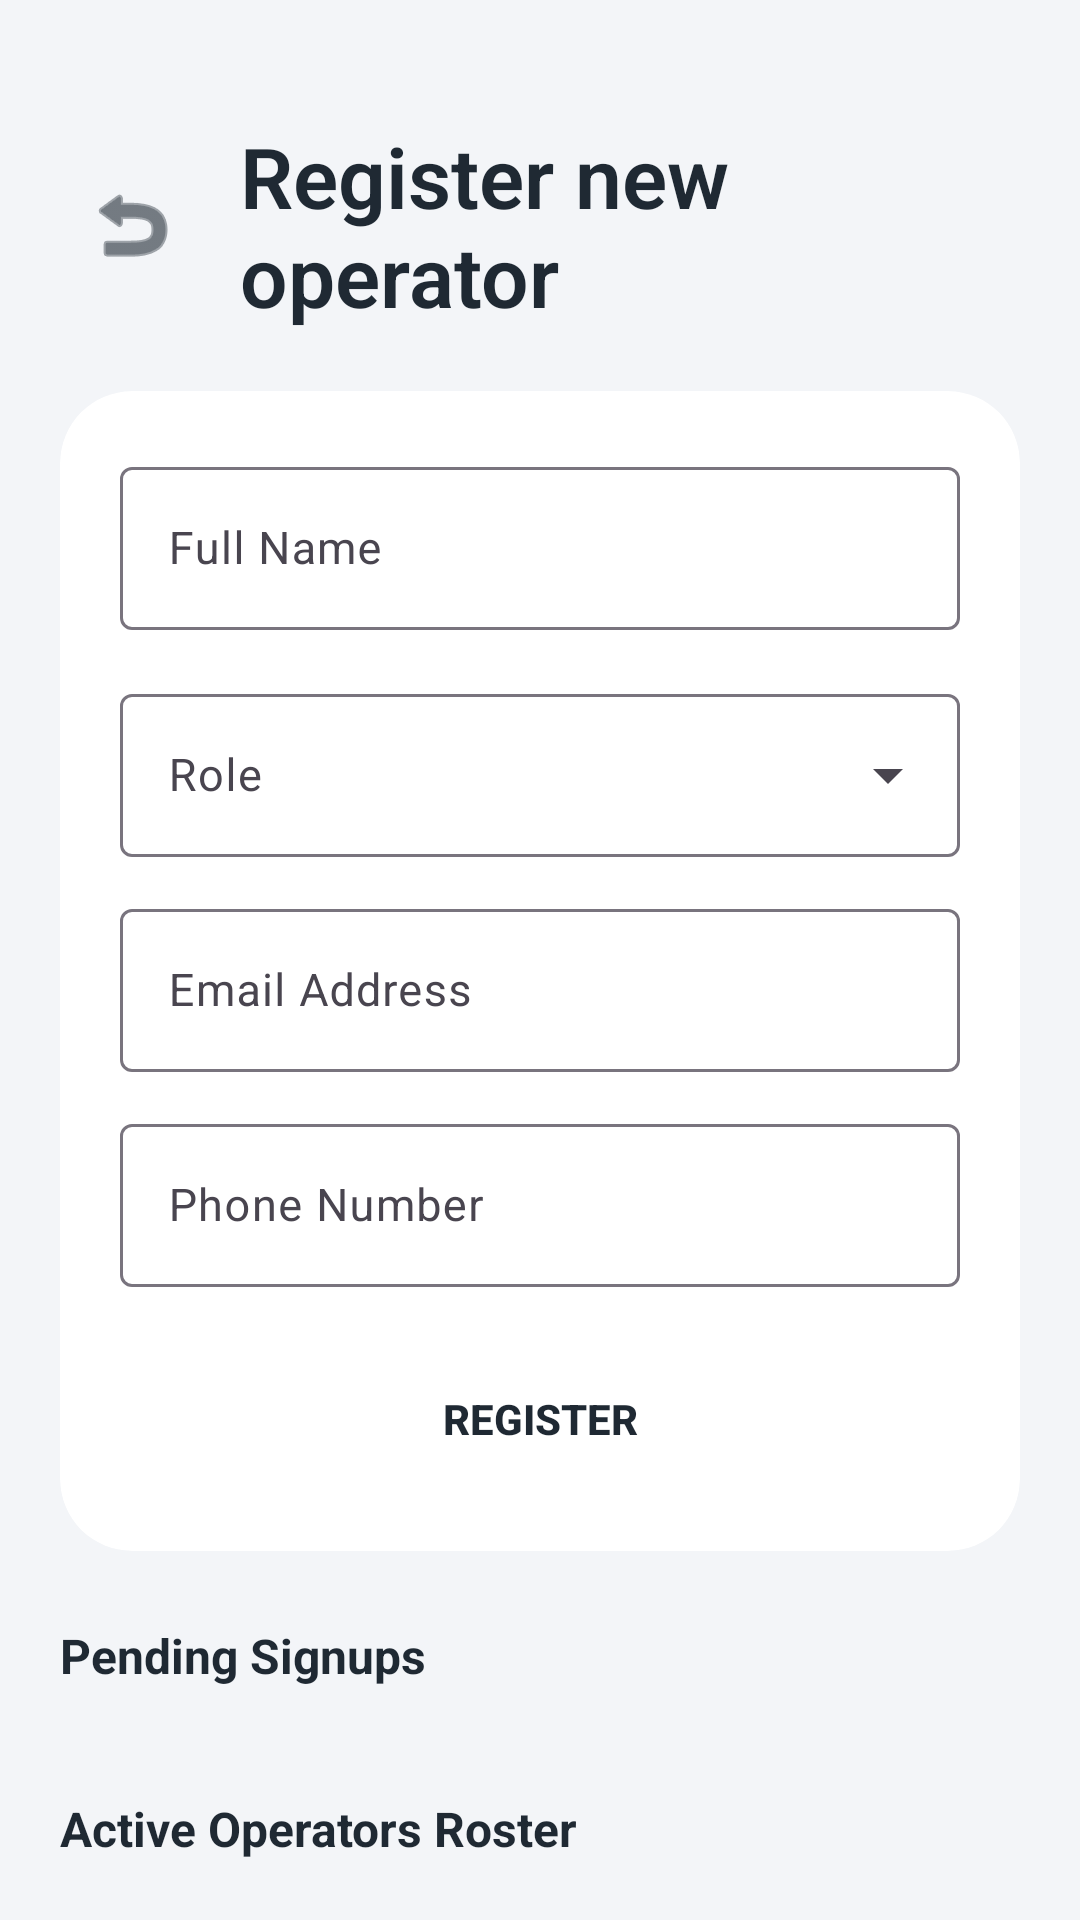

Layout XML and referenced resources for this Android screen:
<!-- AndroidManifest.xml: application theme Theme.DivineRoster -->
<!-- res/layout/activity_manage_users.xml -->
<?xml version="1.0" encoding="utf-8"?>
<LinearLayout xmlns:android="http://schemas.android.com/apk/res/android"
    xmlns:app="http://schemas.android.com/apk/res-auto"
    android:layout_width="match_parent"
    android:layout_height="match_parent"
    android:orientation="vertical"
    android:padding="20dp"
    android:background="?android:windowBackground">

    
    <LinearLayout
        android:layout_width="match_parent"
        android:layout_height="wrap_content"
        android:orientation="horizontal"
        android:gravity="center_vertical"
        android:layout_marginTop="20dp"
        android:layout_marginBottom="20dp">

        <ImageButton
            android:id="@+id/btnBack"
            android:layout_width="48dp"
            android:layout_height="48dp"
            android:background="?android:attr/selectableItemBackgroundBorderless"
            android:src="@android:drawable/ic_menu_revert"
            app:tint="?android:textColorPrimary" />

        <TextView
            android:layout_width="wrap_content"
            android:layout_height="wrap_content"
            android:text="Register new operator"
            android:textSize="28sp"
            android:textStyle="bold"
            android:textColor="?android:textColorPrimary"
            android:layout_marginStart="12dp"
            android:fontFamily="sans-serif-light" />
    </LinearLayout>

    <androidx.core.widget.NestedScrollView
        android:layout_width="match_parent"
        android:layout_height="match_parent">

        <LinearLayout
            android:layout_width="match_parent"
            android:layout_height="wrap_content"
            android:orientation="vertical">

            
            <androidx.cardview.widget.CardView
                android:layout_width="match_parent"
                android:layout_height="wrap_content"
                app:cardCornerRadius="24dp"
                app:cardElevation="0dp"
                app:cardBackgroundColor="?attr/cardBackgroundColor"
                android:layout_marginBottom="24dp">

                <LinearLayout
                    android:layout_width="match_parent"
                    android:layout_height="wrap_content"
                    android:orientation="vertical"
                    android:padding="20dp">

                    <com.google.android.material.textfield.TextInputLayout
                        android:id="@+id/tilName"
                        android:layout_width="match_parent"
                        android:layout_height="wrap_content"
                        android:hint="Full Name"
                        style="@style/Widget.Material3.TextInputLayout.OutlinedBox">

                        <com.google.android.material.textfield.TextInputEditText
                            android:id="@+id/etName"
                            android:layout_width="match_parent"
                            android:layout_height="wrap_content"
                            android:textSize="15sp" />
                    </com.google.android.material.textfield.TextInputLayout>

                    
                    <com.google.android.material.textfield.TextInputLayout
                        android:id="@+id/tilRole"
                        android:layout_width="match_parent"
                        android:layout_height="wrap_content"
                        android:layout_marginTop="16dp"
                        android:hint="Role"
                        style="@style/Widget.Material3.TextInputLayout.OutlinedBox.ExposedDropdownMenu">

                        <AutoCompleteTextView
                            android:id="@+id/actvRole"
                            android:layout_width="match_parent"
                            android:layout_height="wrap_content"
                            android:inputType="none"
                            android:textSize="15sp" />
                    </com.google.android.material.textfield.TextInputLayout>

                    <com.google.android.material.textfield.TextInputLayout
                        android:id="@+id/tilEmail"
                        android:layout_width="match_parent"
                        android:layout_height="wrap_content"
                        android:layout_marginTop="12dp"
                        android:hint="Email Address"
                        style="@style/Widget.Material3.TextInputLayout.OutlinedBox">

                        <com.google.android.material.textfield.TextInputEditText
                            android:id="@+id/etEmail"
                            android:layout_width="match_parent"
                            android:layout_height="wrap_content"
                            android:inputType="textEmailAddress"
                            android:textSize="15sp" />
                    </com.google.android.material.textfield.TextInputLayout>

                    <com.google.android.material.textfield.TextInputLayout
                        android:id="@+id/tilPhone"
                        android:layout_width="match_parent"
                        android:layout_height="wrap_content"
                        android:layout_marginTop="12dp"
                        android:hint="Phone Number"
                        style="@style/Widget.Material3.TextInputLayout.OutlinedBox">

                        <com.google.android.material.textfield.TextInputEditText
                            android:id="@+id/etPhone"
                            android:layout_width="match_parent"
                            android:layout_height="wrap_content"
                            android:inputType="phone"
                            android:textSize="15sp" />
                    </com.google.android.material.textfield.TextInputLayout>

                    <Button
                        android:id="@+id/btnRegister"
                        android:layout_width="match_parent"
                        android:layout_height="48dp"
                        android:layout_marginTop="20dp"
                        android:text="Register"
                        android:textStyle="bold"
                        android:textSize="14sp"
                        android:background="@drawable/bg_rounded_button"
                        app:backgroundTint="@null" />
                </LinearLayout>
            </androidx.cardview.widget.CardView>

            <TextView
                android:id="@+id/tvPendingSignupsHeader"
                android:layout_width="wrap_content"
                android:layout_height="wrap_content"
                android:text="Pending Signups"
                android:textSize="16sp"
                android:textStyle="bold"
                android:textColor="?android:textColorPrimary"
                android:layout_marginBottom="12dp" />

            <androidx.recyclerview.widget.RecyclerView
                android:id="@+id/pendingSignupsRecyclerView"
                android:layout_width="match_parent"
                android:layout_height="wrap_content"
                android:nestedScrollingEnabled="false"
                android:layout_marginBottom="24dp" />

            <TextView
                android:layout_width="wrap_content"
                android:layout_height="wrap_content"
                android:text="Active Operators Roster"
                android:textSize="16sp"
                android:textStyle="bold"
                android:textColor="?android:textColorPrimary"
                android:layout_marginBottom="12dp" />

            <androidx.recyclerview.widget.RecyclerView
                android:id="@+id/usersRecyclerView"
                android:layout_width="match_parent"
                android:layout_height="wrap_content"
                android:nestedScrollingEnabled="false" />
        </LinearLayout>
    </androidx.core.widget.NestedScrollView>

</LinearLayout>
<!-- resources referenced by this layout -->
<resources>
  <style name="Theme.DivineRoster" parent="Theme.Material3.DayNight.NoActionBar">
          <item name="colorPrimary">@color/primary</item>
          <item name="colorPrimaryDark">@color/primary_dark</item>
          <item name="colorSecondary">@color/accent</item>
          <item name="android:windowBackground">@color/light_bg</item>
          <item name="cardBackgroundColor">@color/light_card</item>
          <item name="android:textColorPrimary">@color/light_text</item>
          <item name="android:textColorSecondary">@color/light_text_secondary</item>
      </style>
  <color name="primary">#1D4E89</color>
  <color name="primary_dark">#12365F</color>
  <color name="accent">#3B82C4</color>
  <color name="light_bg">#F3F5F8</color>
  <color name="light_card">#FFFFFF</color>
  <color name="light_text">#1F2933</color>
  <color name="light_text_secondary">#6B7785</color>
</resources>
